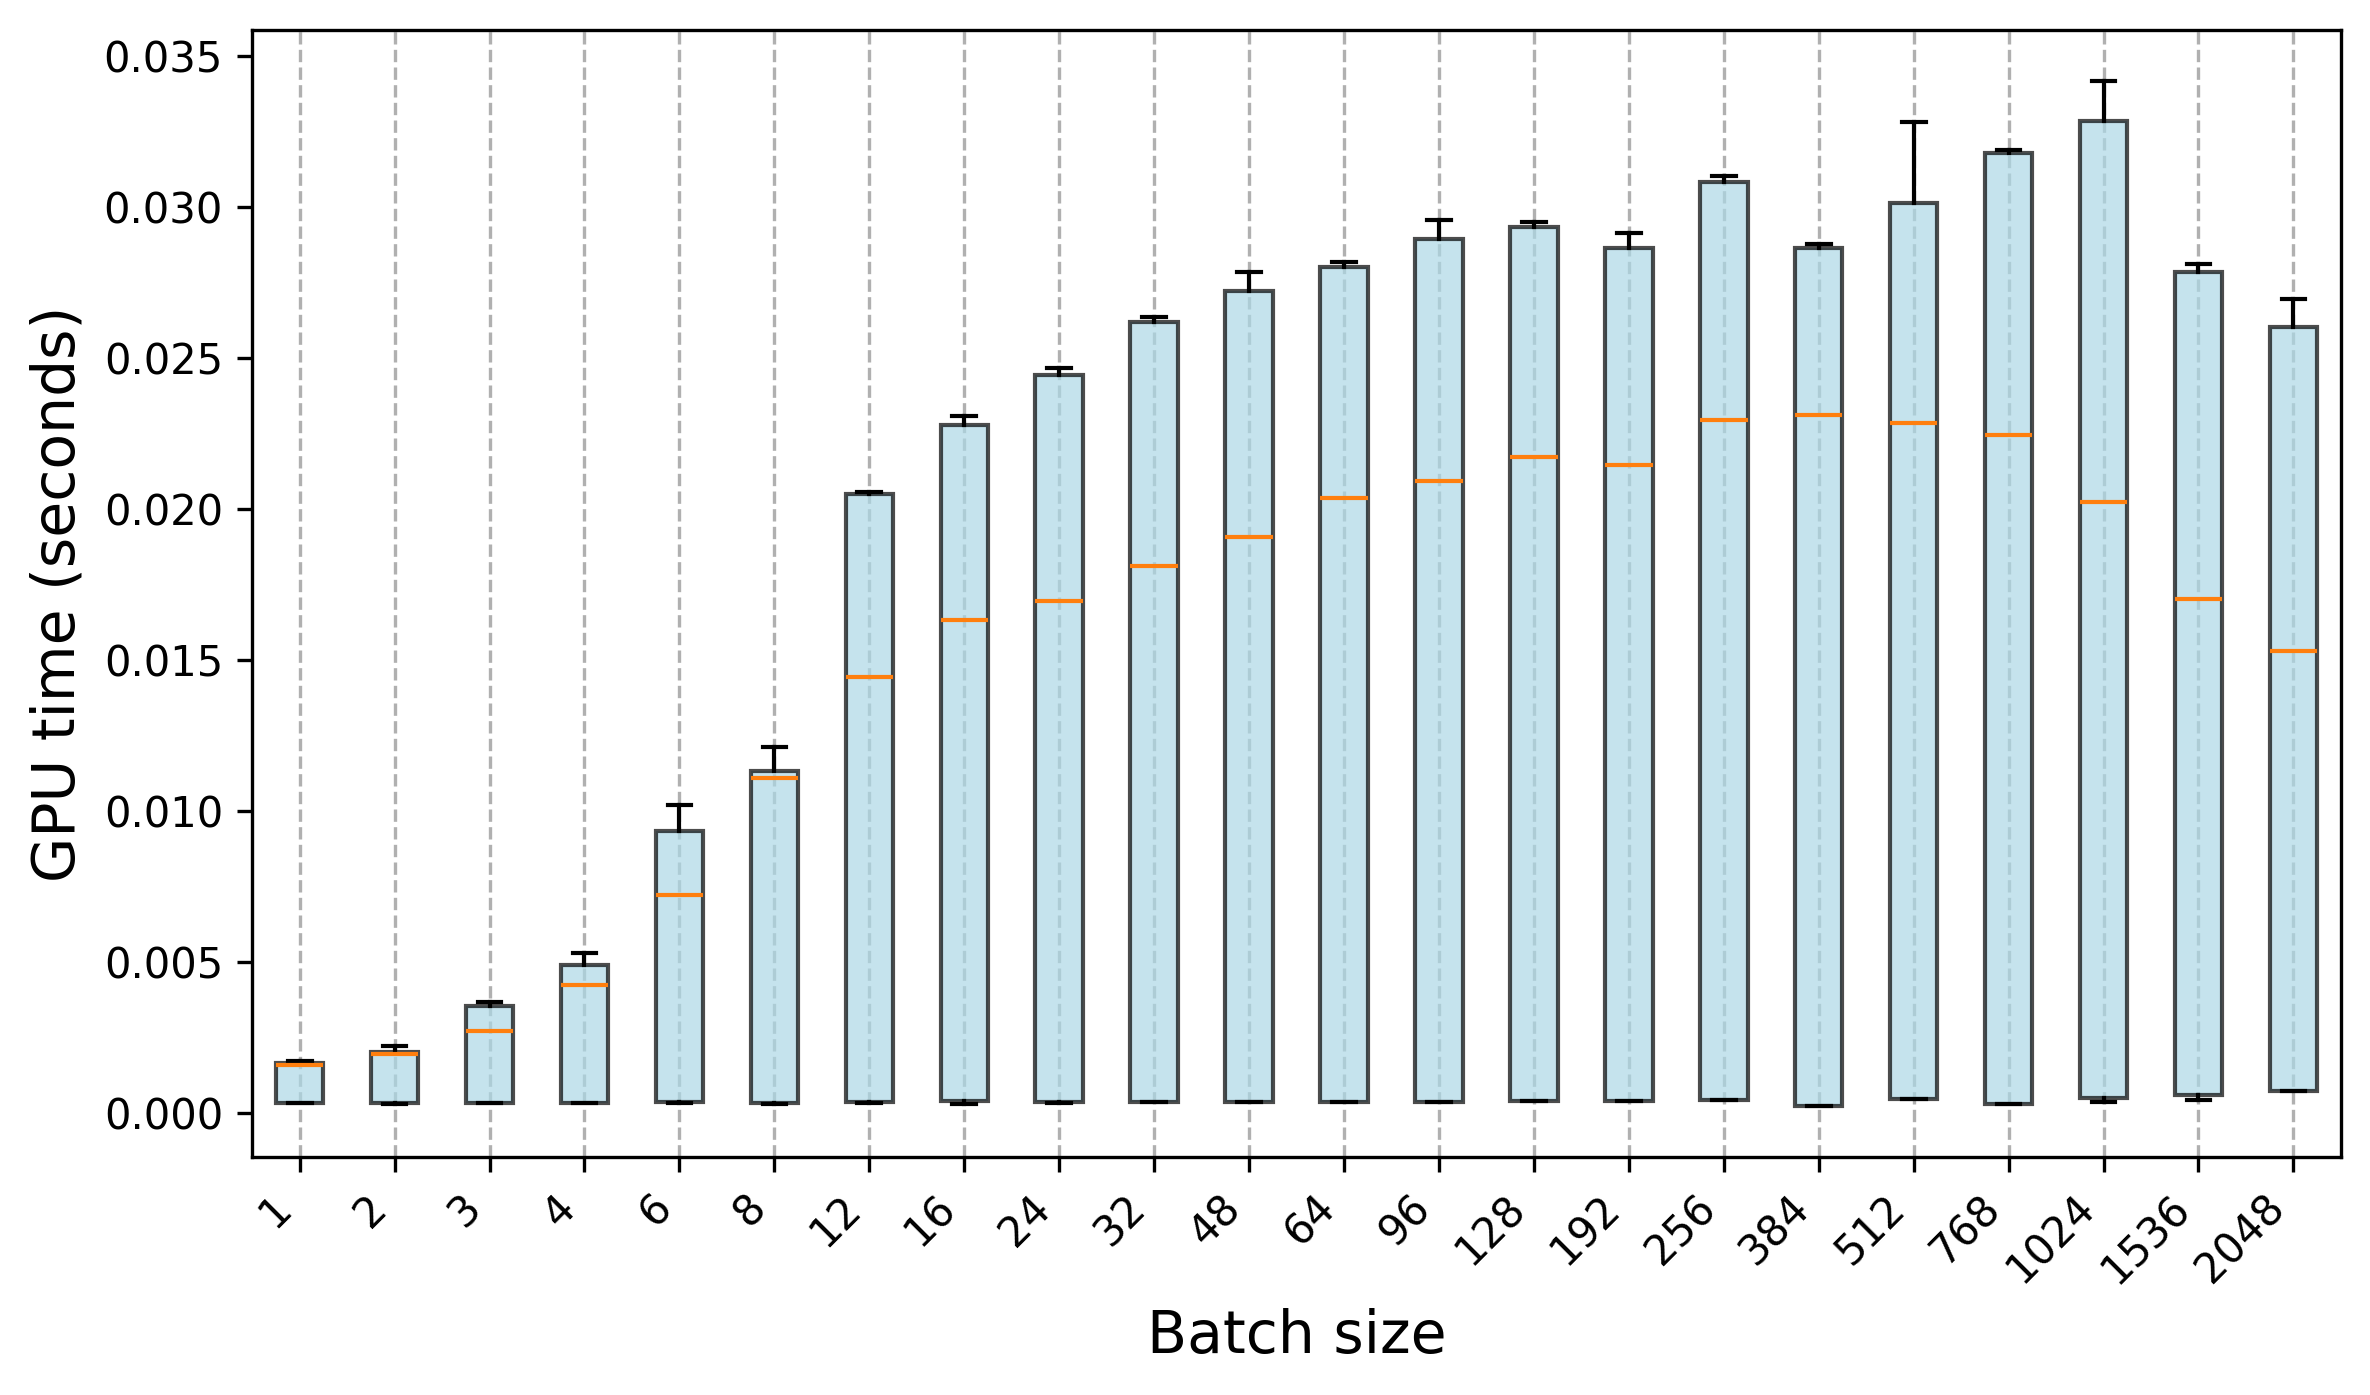

Data behind this chart, as committed beside it:
Trial, 1, 2, 3, 4, 6, 8, 12, 16, 24, 32, 48, 64, 96, 128, 192, 256, 384, 512, 768, 1024, 1536, 2048
0, 0.000341, 0.000336, 0.000337, 0.000362, 0.000354, 0.000295, 0.000348, 0.000361, 0.00035, 0.000364, 0.000369, 0.000371, 0.000372, 0.000389, 0.000394, 0.000416, 0.000232, 0.000471, 0.000295, 0.000361, 0.000586, 0.000727
1, 0.000343, 0.000341, 0.000344, 0.000346, 0.000354, 0.00034, 0.000351, 0.000383, 0.000342, 0.000365, 0.000353, 0.000374, 0.00037, 0.000391, 0.000396, 0.000419, 0.000248, 0.00047, 0.000298, 0.000496, 0.000426, 0.000729
2, 0.00033, 0.00034, 0.000344, 0.000345, 0.000354, 0.000335, 0.000346, 0.000384, 0.000351, 0.000365, 0.000358, 0.000373, 0.000385, 0.000392, 0.000395, 0.000422, 0.000251, 0.000466, 0.000287, 0.0005, 0.000429, 0.000735
3, 0.000342, 0.000344, 0.000339, 0.000344, 0.000356, 0.000343, 0.000348, 0.00031, 0.000351, 0.000364, 0.000358, 0.000371, 0.00037, 0.000392, 0.000398, 0.00042, 0.000243, 0.000472, 0.000284, 0.0005, 0.000428, 0.000742
4, 0.000345, 0.000337, 0.000341, 0.000338, 0.000347, 0.000341, 0.00034, 0.000384, 0.00035, 0.000365, 0.000357, 0.000374, 0.000367, 0.000391, 0.000388, 0.000422, 0.000241, 0.00047, 0.000283, 0.000498, 0.000591, 0.000743
5, 0.000344, 0.000343, 0.00036, 0.000342, 0.000355, 0.00034, 0.000348, 0.000311, 0.00035, 0.000364, 0.000354, 0.000374, 0.000363, 0.000391, 0.000397, 0.000418, 0.000227, 0.000469, 0.000288, 0.000364, 0.000594, 0.000734
6, 0.000343, 0.000293, 0.000342, 0.000341, 0.000352, 0.000338, 0.000347, 0.000309, 0.00035, 0.000364, 0.000358, 0.000371, 0.000378, 0.00039, 0.000395, 0.000422, 0.000226, 0.000468, 0.000285, 0.000367, 0.000647, 0.00073
7, 0.000341, 0.000337, 0.000351, 0.000344, 0.000353, 0.000333, 0.000347, 0.000382, 0.000349, 0.000362, 0.00036, 0.000371, 0.00038, 0.000389, 0.000387, 0.000419, 0.000244, 0.000471, 0.000286, 0.000369, 0.000588, 0.000737
8, 0.000341, 0.000343, 0.000342, 0.000346, 0.000354, 0.000335, 0.000343, 0.000381, 0.000349, 0.000363, 0.000354, 0.000373, 0.000364, 0.00039, 0.000394, 0.00042, 0.000244, 0.000468, 0.000285, 0.000485, 0.000463, 0.000737
9, 0.000342, 0.000341, 0.000345, 0.000348, 0.000355, 0.000345, 0.000345, 0.000381, 0.000351, 0.000356, 0.000371, 0.000372, 0.000368, 0.000389, 0.000393, 0.00042, 0.000247, 0.000472, 0.000285, 0.000482, 0.000467, 0.000738
10, 0.001671, 0.002001, 0.002615, 0.004325, 0.007335, 0.01182, 0.01434, 0.01642, 0.0169, 0.01812, 0.01908, 0.02037, 0.02098, 0.02174, 0.02144, 0.02289, 0.02322, 0.02275, 0.02257, 0.02016, 0.01678, 0.01559
11, 0.001689, 0.00193, 0.002694, 0.004236, 0.007331, 0.01178, 0.01453, 0.01629, 0.01697, 0.01813, 0.01909, 0.02035, 0.02092, 0.02175, 0.02147, 0.02293, 0.02299, 0.02297, 0.02243, 0.02026, 0.01679, 0.01539
12, 0.001665, 0.002025, 0.002951, 0.004277, 0.007214, 0.01145, 0.01437, 0.01633, 0.01696, 0.01807, 0.01906, 0.02039, 0.02093, 0.02168, 0.02142, 0.02294, 0.02314, 0.02283, 0.02228, 0.02048, 0.01702, 0.01534
13, 0.00163, 0.00194, 0.003027, 0.004273, 0.007362, 0.01185, 0.01452, 0.01641, 0.01695, 0.01813, 0.01907, 0.02035, 0.02091, 0.02176, 0.02147, 0.02295, 0.02304, 0.02276, 0.02251, 0.02022, 0.01742, 0.01526
14, 0.001652, 0.001951, 0.002767, 0.004155, 0.007204, 0.01122, 0.01436, 0.01627, 0.01692, 0.01809, 0.01909, 0.02037, 0.02092, 0.02174, 0.02147, 0.02298, 0.02317, 0.02284, 0.02259, 0.02013, 0.01734, 0.0152
15, 0.001719, 0.00192, 0.002611, 0.004213, 0.007398, 0.01192, 0.01444, 0.01642, 0.01693, 0.01811, 0.01905, 0.02038, 0.0209, 0.02177, 0.02144, 0.02295, 0.02307, 0.02276, 0.02245, 0.02028, 0.01646, 0.01525
16, 0.001729, 0.001944, 0.002772, 0.004157, 0.007224, 0.01133, 0.01433, 0.0163, 0.01694, 0.01808, 0.01909, 0.02036, 0.02093, 0.02169, 0.0214, 0.02297, 0.02321, 0.02284, 0.02227, 0.02034, 0.01691, 0.01578
17, 0.001656, 0.001909, 0.002723, 0.00405, 0.007026, 0.01212, 0.01448, 0.01623, 0.01696, 0.01812, 0.01909, 0.02037, 0.02094, 0.02173, 0.02147, 0.02292, 0.02297, 0.02276, 0.02226, 0.02017, 0.01707, 0.01537
18, 0.00166, 0.002, 0.00271, 0.003807, 0.006916, 0.01125, 0.01444, 0.01631, 0.01692, 0.0181, 0.01911, 0.02036, 0.02098, 0.02172, 0.02146, 0.0229, 0.02316, 0.02286, 0.02228, 0.02042, 0.017, 0.01526
19, 0.001659, 0.001972, 0.002733, 0.004273, 0.007075, 0.01179, 0.01444, 0.01642, 0.01693, 0.01813, 0.01907, 0.02036, 0.02092, 0.02172, 0.0215, 0.02291, 0.02309, 0.02289, 0.02248, 0.02016, 0.01721, 0.01525
20, 0.001646, 0.002154, 0.003605, 0.005011, 0.01002, 0.01119, 0.02047, 0.02292, 0.02468, 0.02635, 0.02721, 0.02805, 0.02956, 0.02943, 0.02915, 0.03081, 0.02868, 0.0303, 0.03182, 0.03274, 0.02812, 0.02617
21, 0.001582, 0.002032, 0.003549, 0.005229, 0.01021, 0.01084, 0.02055, 0.02294, 0.02463, 0.02618, 0.02768, 0.02818, 0.02923, 0.0293, 0.0291, 0.03104, 0.02858, 0.03031, 0.0318, 0.03311, 0.02803, 0.02605
22, 0.001607, 0.00202, 0.003663, 0.004987, 0.009581, 0.01085, 0.02047, 0.0227, 0.02466, 0.0263, 0.02721, 0.02799, 0.02885, 0.0295, 0.02866, 0.03085, 0.02867, 0.0301, 0.03189, 0.03383, 0.02789, 0.02668
23, 0.001566, 0.002031, 0.003604, 0.004935, 0.009963, 0.01103, 0.02055, 0.02275, 0.02449, 0.02616, 0.02727, 0.02801, 0.02911, 0.02939, 0.02906, 0.03085, 0.02877, 0.03015, 0.03173, 0.0329, 0.02771, 0.02592
24, 0.00163, 0.002147, 0.003458, 0.004965, 0.009735, 0.01131, 0.02053, 0.02291, 0.02467, 0.02631, 0.02784, 0.02815, 0.02893, 0.02945, 0.02903, 0.03096, 0.02873, 0.03281, 0.0318, 0.03287, 0.02795, 0.02607
25, 0.001564, 0.002156, 0.00367, 0.004872, 0.009539, 0.01078, 0.02051, 0.02283, 0.02452, 0.02622, 0.02711, 0.02817, 0.02891, 0.02944, 0.02864, 0.03086, 0.02869, 0.03009, 0.03173, 0.03361, 0.02803, 0.02629
26, 0.001592, 0.00221, 0.003674, 0.004885, 0.009308, 0.01075, 0.02053, 0.02278, 0.02424, 0.02627, 0.02739, 0.02815, 0.02893, 0.02946, 0.02905, 0.03079, 0.02863, 0.03271, 0.03183, 0.0329, 0.02766, 0.02601
27, 0.001565, 0.002203, 0.003583, 0.005289, 0.009528, 0.01128, 0.02055, 0.02309, 0.02455, 0.02619, 0.02768, 0.02795, 0.02911, 0.02935, 0.02898, 0.03095, 0.0287, 0.03257, 0.03188, 0.03286, 0.02797, 0.02601
28, 0.001619, 0.002147, 0.003577, 0.005212, 0.009343, 0.01112, 0.02049, 0.02303, 0.02419, 0.02628, 0.02728, 0.02815, 0.02904, 0.0295, 0.0286, 0.03086, 0.02869, 0.03017, 0.0318, 0.03417, 0.02787, 0.02629
29, 0.001566, 0.002218, 0.003419, 0.004879, 0.009218, 0.01114, 0.02056, 0.02299, 0.0245, 0.02611, 0.02726, 0.02815, 0.02893, 0.02929, 0.02909, 0.03085, 0.02866, 0.03254, 0.03186, 0.03277, 0.02789, 0.02696
